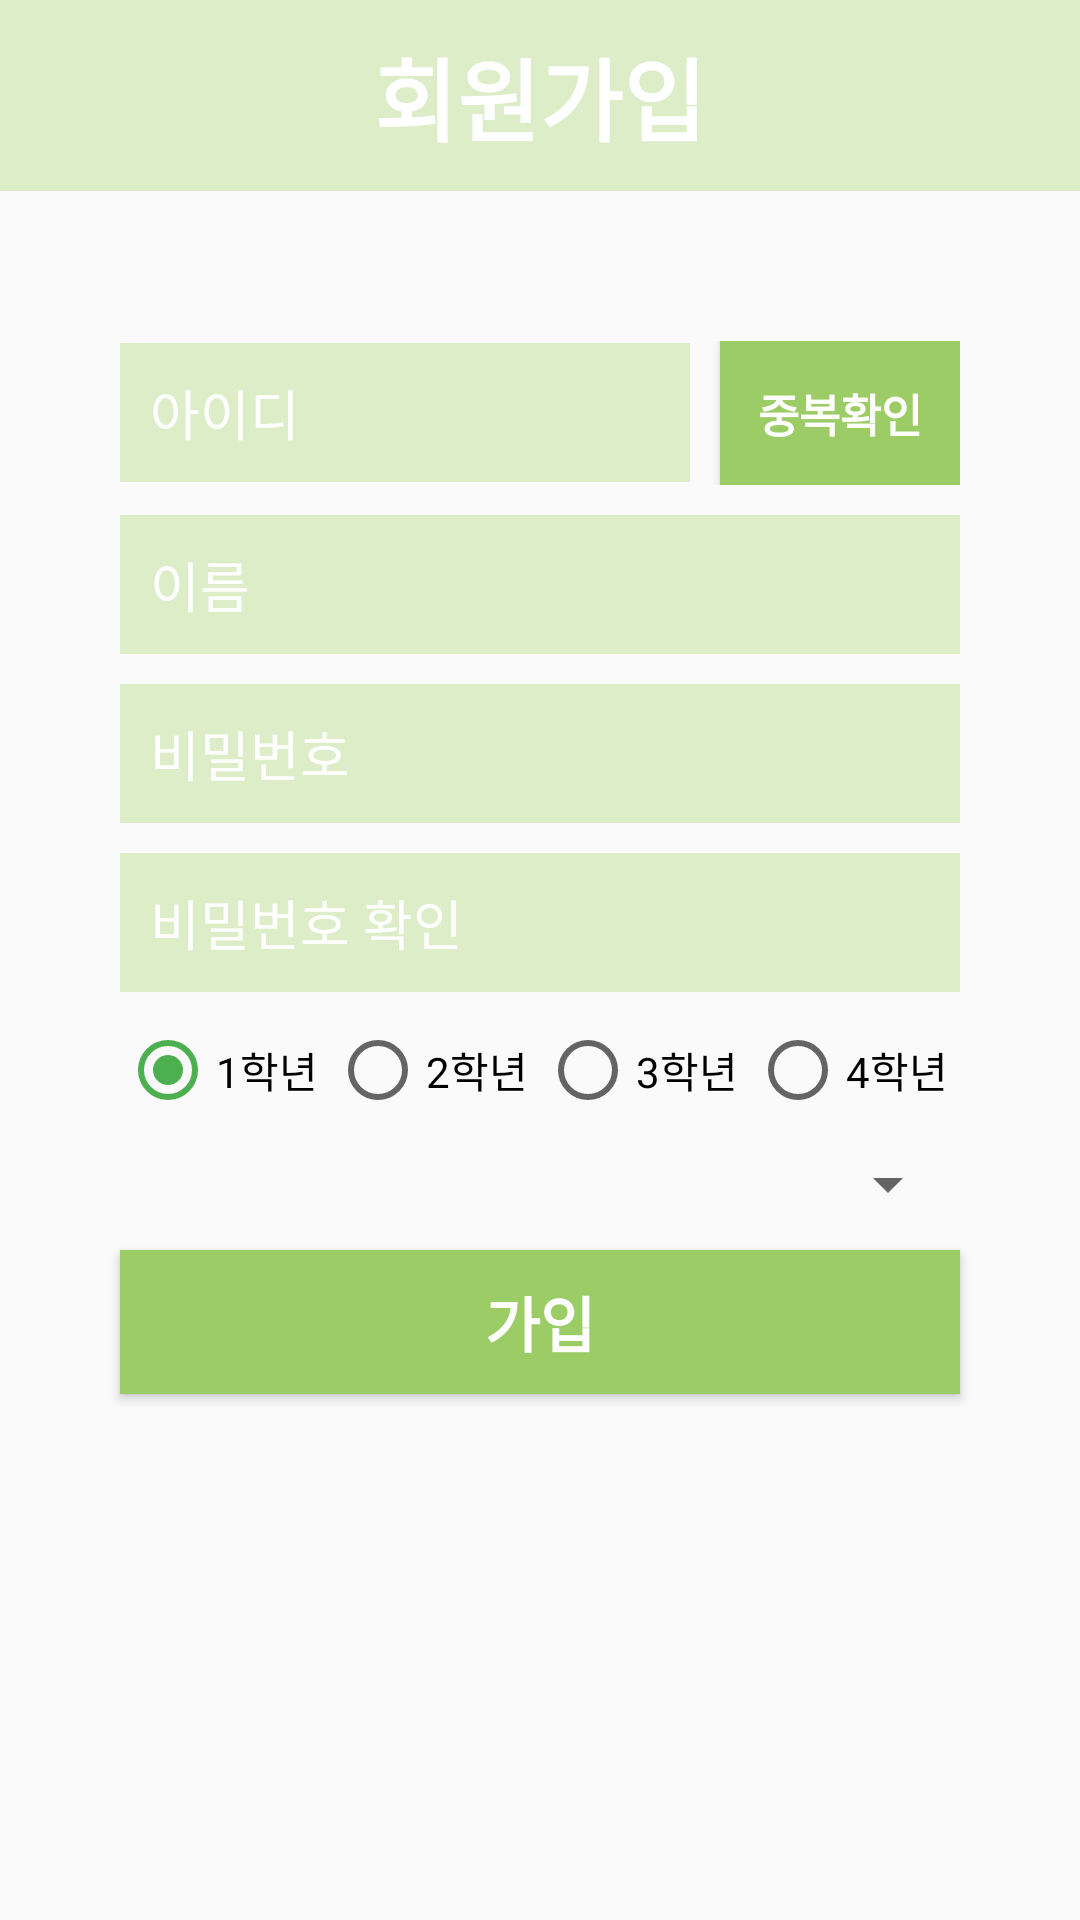

This screen was rendered from an Android layout file. Write that file and the resources it references.
<!-- AndroidManifest.xml: application theme AppTheme.NoActionBar -->
<!-- res/layout/activity_register.xml -->
<?xml version="1.0" encoding="utf-8"?>
<RelativeLayout xmlns:android="http://schemas.android.com/apk/res/android"
    xmlns:tools="http://schemas.android.com/tools"
    android:layout_width="match_parent"
    android:layout_height="match_parent"
    tools:context="com.example.seojin.myapplication.RegisterActivity">

    <LinearLayout
        android:layout_width="match_parent"
        android:layout_height="match_parent"
        android:orientation="vertical">
        <LinearLayout
            android:layout_width="match_parent"
            android:layout_height="wrap_content"
            android:orientation="vertical"
            android:background="@color/colorPrimary">

            <TextView
                android:layout_width="wrap_content"
                android:layout_height="wrap_content"
                android:layout_gravity="center"
                android:textColor="#ffffff"
                android:textSize="30dp"
                android:textStyle="bold"
                android:layout_marginTop="10dp"
                android:layout_marginBottom="10dp"
                android:text="@string/register_register" />
        </LinearLayout>
        <LinearLayout
            android:layout_width="match_parent"
            android:layout_height="match_parent"
            android:orientation="vertical">
            
            <LinearLayout
                android:layout_width="280dp"
                android:layout_height="wrap_content"
                android:orientation="horizontal"
                android:layout_marginTop="50dp"
                android:layout_gravity="center">

                <EditText
                    android:layout_width="190dp"
                    android:layout_height="wrap_content"
                    android:hint="@string/login_id"
                    android:layout_gravity="center"
                    android:padding="10dp"
                    android:textColor="#ffffff"
                    android:textColorHint="#ffffff"
                    android:id = "@+id/idText"
                    android:drawableStart="@drawable/ic_person_black_24dp"
                    android:drawableLeft="@drawable/ic_person_black_24dp"
                    android:layout_marginRight="10dp"
                    android:background="@color/colorPrimary"/>
                <Button
                    android:layout_width="80dp"
                    android:layout_height="wrap_content"
                    android:background="@color/colorPrimaryDark"
                    android:text="@string/register_check"
                    android:textSize="15dp"
                    android:textStyle="bold"
                    android:gravity="center"
                    android:id="@+id/validateButton"
                    android:textColor="#ffffff"/>
            </LinearLayout>

            <EditText
                android:layout_width="280dp"
                android:layout_height="wrap_content"
                android:hint="@string/login_name"
                android:layout_gravity="center"
                android:padding="10dp"
                android:textColor="#ffffff"
                android:textColorHint="#ffffff"
                android:id = "@+id/nameText"
                android:drawableStart="@drawable/ic_person_black_24dp"
                android:drawableLeft="@drawable/ic_person_black_24dp"
                android:layout_marginTop="10dp"
                android:background="@color/colorPrimary"/>
            <EditText
                android:inputType="textPassword"
                android:layout_width="280dp"
                android:layout_height="wrap_content"
                android:hint="@string/login_password"
                android:layout_gravity="center"
                android:padding="10dp"
                android:textColor="#ffffff"
                android:textColorHint="#ffffff"
                android:id = "@+id/passwordText"
                android:drawableStart="@drawable/ic_https_black_24dp"
                android:drawableLeft="@drawable/ic_https_black_24dp"
                android:layout_marginTop="10dp"
                android:background="@color/colorPrimary"/>
            <EditText
                android:inputType="textPassword"
                android:layout_width="280dp"
                android:layout_height="wrap_content"
                android:hint="@string/login_password2"
                android:layout_gravity="center"
                android:padding="10dp"
                android:textColor="#ffffff"
                android:textColorHint="#ffffff"
                android:id = "@+id/passwordTextCheck"
                android:drawableStart="@drawable/ic_https_black_24dp"
                android:drawableLeft="@drawable/ic_https_black_24dp"
                android:layout_marginTop="10dp"
                android:background="@color/colorPrimary"/>

            <LinearLayout
                android:layout_width="match_parent"
                android:layout_height="wrap_content"
                android:gravity="center"
                android:orientation="horizontal"
                android:layout_marginTop="10dp">

                <RadioGroup
                    android:layout_width="280dp"
                    android:layout_height="wrap_content"
                    android:id="@+id/gradeGroup"
                    android:layout_gravity="center_horizontal"
                    android:orientation="horizontal">

                    <RadioButton
                        android:layout_width="0dp"
                        android:layout_height="wrap_content"
                        android:id="@+id/grade1"
                        android:layout_weight="1"
                        android:checked="true"
                        android:text="@string/register_grade1" />
                    <RadioButton
                        android:layout_width="0dp"
                        android:layout_height="wrap_content"
                        android:id="@+id/grade2"
                        android:layout_weight="1"
                        android:text="@string/register_grade2" />
                    <RadioButton
                        android:layout_width="0dp"
                        android:layout_height="wrap_content"
                        android:id="@+id/grade3"
                        android:layout_weight="1"
                        android:text="@string/register_grade3" />
                    <RadioButton
                        android:layout_width="0dp"
                        android:layout_height="wrap_content"
                        android:id="@+id/grade4"
                        android:layout_weight="1"
                        android:text="@string/register_grade4" />

                </RadioGroup>
            </LinearLayout>

            <Spinner
                android:layout_width="280dp"
                android:layout_height="wrap_content"
                android:layout_gravity="center"
                android:layout_marginTop="10dp"
                android:id="@+id/majorSpinner"></Spinner>
            <Button
                android:layout_width="280dp"
                android:layout_height="wrap_content"
                android:textSize="20dp"
                android:textStyle="bold"
                android:textColor="#ffffff"
                android:background="@color/colorPrimaryDark"
                android:layout_marginTop="10dp"
                android:layout_gravity="center"
                android:text="@string/register_join"
                android:id="@+id/registerButton"/>


        </LinearLayout>
    </LinearLayout>
</RelativeLayout>
<!-- resources referenced by this layout -->
<resources>
  <color name="colorPrimary">#DCEDC8</color>
  <color name="colorPrimaryDark">#9CCC65</color>
  <string name="login_id">아이디</string>
  <string name="login_name">이름</string>
  <string name="login_password">비밀번호</string>
  <string name="login_password2">비밀번호 확인</string>
  <string name="register_check">중복확인</string>
  <string name="register_grade1">1학년</string>
  <string name="register_grade2">2학년</string>
  <string name="register_grade3">3학년</string>
  <string name="register_grade4">4학년</string>
  <string name="register_join">가입</string>
  <string name="register_register">회원가입</string>
  <style name="AppTheme.NoActionBar">
          <item name="windowNoTitle">true</item>
          <item name="windowActionBar">false</item>
          <item name="android:windowFullscreen">true</item>
          <item name="android:windowContentOverlay">@null</item>
      </style>
</resources>
